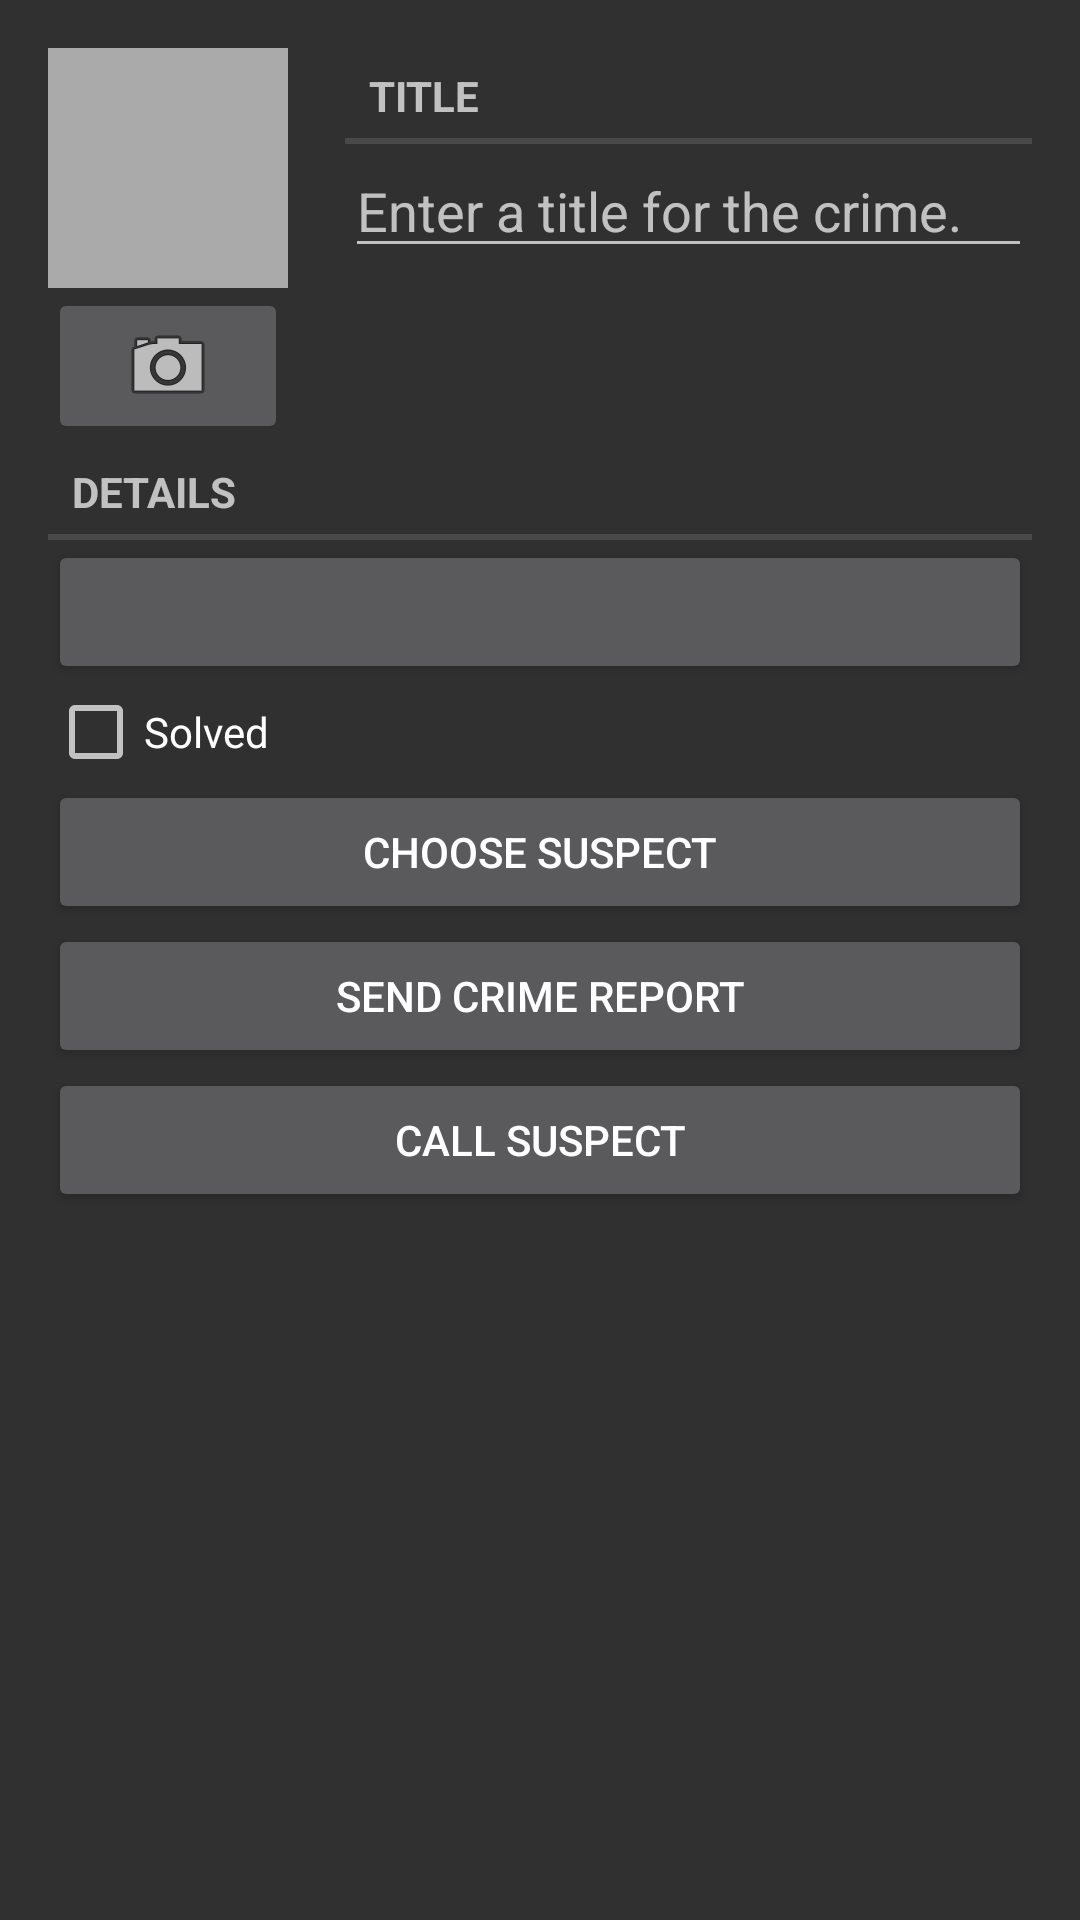

Produce the Android XML layout that renders to this screen, including the resource entries it uses.
<!-- AndroidManifest.xml: application theme Theme.CriminalIntent -->
<!-- res/layout/fragment_crime.xml -->
<?xml version="1.0" encoding="utf-8"?>
<LinearLayout xmlns:android="http://schemas.android.com/apk/res/android"
    android:orientation="vertical"
    android:layout_width="match_parent"
    android:layout_marginLeft="16dp"
    android:layout_marginRight="16dp"
    android:padding="16dp"
    android:layout_height="match_parent">

    <LinearLayout
        android:layout_width="match_parent"
        android:layout_height="wrap_content"
        android:orientation="horizontal"
        android:weightSum="2"
        >
    <LinearLayout
        android:layout_width="wrap_content"
        android:layout_weight="1"
        android:layout_height="wrap_content"
        android:orientation="vertical">

        <ImageView
            android:id="@+id/crime_photo"
            android:layout_height="80dp"
            android:layout_width="80dp"
            android:scaleType="centerInside"
            android:cropToPadding="true"
            android:background="@android:color/darker_gray"
            android:contentDescription="@string/crime_photo_no_image_description"/>

        <ImageButton
            android:layout_width="80dp"
            android:layout_height="wrap_content"
            android:id="@+id/crime_camera"
            android:src="@android:drawable/ic_menu_camera"
            android:contentDescription="@string/crime_photo_button_description"/>

    </LinearLayout>

    <LinearLayout
        android:layout_width="wrap_content"
        android:layout_height="wrap_content"
        android:layout_weight="1"
        android:orientation="vertical">

        <TextView
            style="?android:listSeparatorTextViewStyle"
            android:layout_width="match_parent"
            android:layout_height="wrap_content"
            android:text="@string/crime_title_label" />

        <EditText
            android:id="@+id/crime_title"
            android:layout_width="match_parent"
            android:layout_height="wrap_content"
            android:hint="@string/crime_title_hint" />

    </LinearLayout>

    </LinearLayout>

    <TextView
        style="?android:listSeparatorTextViewStyle"
        android:layout_width="match_parent"
        android:layout_height="wrap_content"
        android:text="@string/crime_details_label"/>

    <Button
        android:layout_width="match_parent"
        android:layout_height="wrap_content"
        android:id="@+id/crime_data"/>

    <CheckBox
        android:layout_width="wrap_content"
        android:layout_height="wrap_content"
        android:id="@+id/crime_solved"
        android:text="@string/crime_solved_label"/>

    <Button
        android:layout_width="match_parent"
        android:layout_height="wrap_content"
        android:id="@+id/crime_suspect"
        android:text="@string/crime_suspect_text"/>

    <Button
        android:layout_width="match_parent"
        android:layout_height="wrap_content"
        android:id="@+id/crime_report"
        android:text="@string/crime_report_text"/>

    <Button
        android:layout_width="match_parent"
        android:layout_height="wrap_content"
        android:id="@+id/crime_suspect_call"
        android:text="@string/call_suspect"/>

</LinearLayout>
<!-- resources referenced by this layout -->
<resources>
  <string name="call_suspect">Call suspect</string>
  <string name="crime_details_label">Details</string>
  <string name="crime_photo_button_description" translatable="false">Take photo of crime scene</string>
  <string name="crime_photo_no_image_description" translatable="false">Crime scene photo (not set)</string>
  <string name="crime_report_text">Send Crime Report</string>
  <string name="crime_solved_label">Solved</string>
  <string name="crime_suspect_text">Choose Suspect</string>
  <string name="crime_title_hint">Enter a title for the crime.</string>
  <string name="crime_title_label">Title</string>
  <style name="Theme.CriminalIntent" parent="Theme.AppCompat">
          
          <item name="colorPrimary">@color/purple_500</item>
          <item name="colorPrimaryDark">@color/purple_700</item>
          <item name="colorAccent">@color/white</item>
      </style>
  <!-- not gathered from this repository: default colours our renderer supplied (Android Studio template values) -->
  <color name="purple_500">#FF6200EE</color>
  <color name="purple_700">#FF3700B3</color>
  <color name="white">#FFFFFFFF</color>
</resources>
